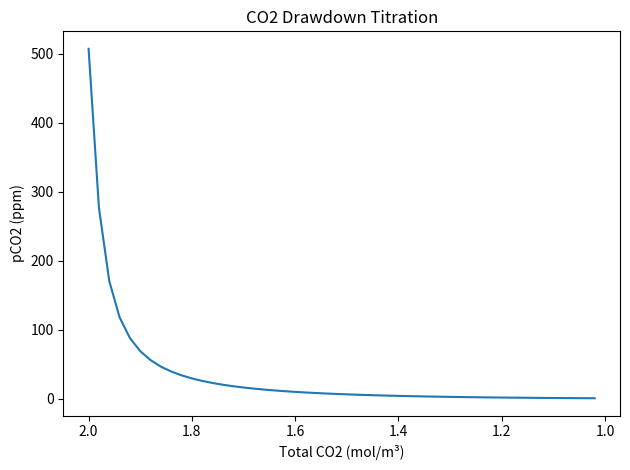

Source code (Python):
# CO2 System Solver
# Andrew McGallian

import matplotlib.pyplot as plt

K1 = 10**(-6.5)             # first dissociation constant (mol/L)
K2 = 10**(-10.8)            # second dissociation constant (mol/L)
K_henry = 10**(1.5) / 1000  # mol/L/atm (Henry's law solubility)
K_water = 10**(-14)         # water dissociation constant (mol/L)^2


def _alpha0(h):
    return h**2 / (h**2 + K1*h + K1*K2)

def _alpha1(h):
    return K1*h / (h**2 + K1*h + K1*K2)

def _alpha2(h):
    return K1*K2 / (h**2 + K1*h + K1*K2)

def _alk_from_dic(DIC_L, h):
    return DIC_L * (_alpha1(h) + 2*_alpha2(h)) + K_water/h - h


def solve_co2_system(alk_m3, DIC_m3, iterations=100):
    """Solve CO2 system given alk and DIC in mol/m³.
    Returns (CO2_m3, CO3_m3, pCO2_ppm, pH).
    """
    alk_L = alk_m3 / 1000
    DIC_L = DIC_m3 / 1000

    pH_lo, pH_hi = 1.0, 14.0
    for _ in range(iterations):
        pH_mid = (pH_lo + pH_hi) / 2
        h = 10**(-pH_mid)
        if _alk_from_dic(DIC_L, h) < alk_L:
            pH_lo = pH_mid
        else:
            pH_hi = pH_mid

    pH = (pH_lo + pH_hi) / 2
    h = 10**(-pH)
    CO2_L = DIC_L * _alpha0(h)
    CO3_L = DIC_L * _alpha2(h)
    pCO2_ppm = (CO2_L / K_henry) * 1e6

    return CO2_L * 1000, CO3_L * 1000, pCO2_ppm, pH


def co2_from_ppm(pCO2_ppm):
    """Return dissolved CO2 concentration (mol/m³) for a given pCO2 (ppm)."""
    CO2_L = K_henry * (pCO2_ppm / 1e6)
    return CO2_L * 1000  # mol/m³


if __name__ == "__main__":
    CO2, CO3, pCO2, pH = solve_co2_system(2.0, 2.0)
    print(f"pH: {pH:.2f}, pCO2: {pCO2:.1f} ppm")
    print(f"Sanity check — expected pH ~8.59, pCO2 ~507 ppm")

    # CO2 drawdown titration
    DIC_vals, pCO2_vals = [], []
    for i in range(50):
        dic = 2.0 - i * 0.02
        _, _, pco2, _ = solve_co2_system(2.0, dic)
        DIC_vals.append(dic)
        pCO2_vals.append(pco2)

    plt.plot(DIC_vals, pCO2_vals)
    plt.xlabel("Total CO2 (mol/m³)")
    plt.ylabel("pCO2 (ppm)")
    plt.title("CO2 Drawdown Titration")
    plt.gca().invert_xaxis()
    plt.tight_layout()
    plt.show()
